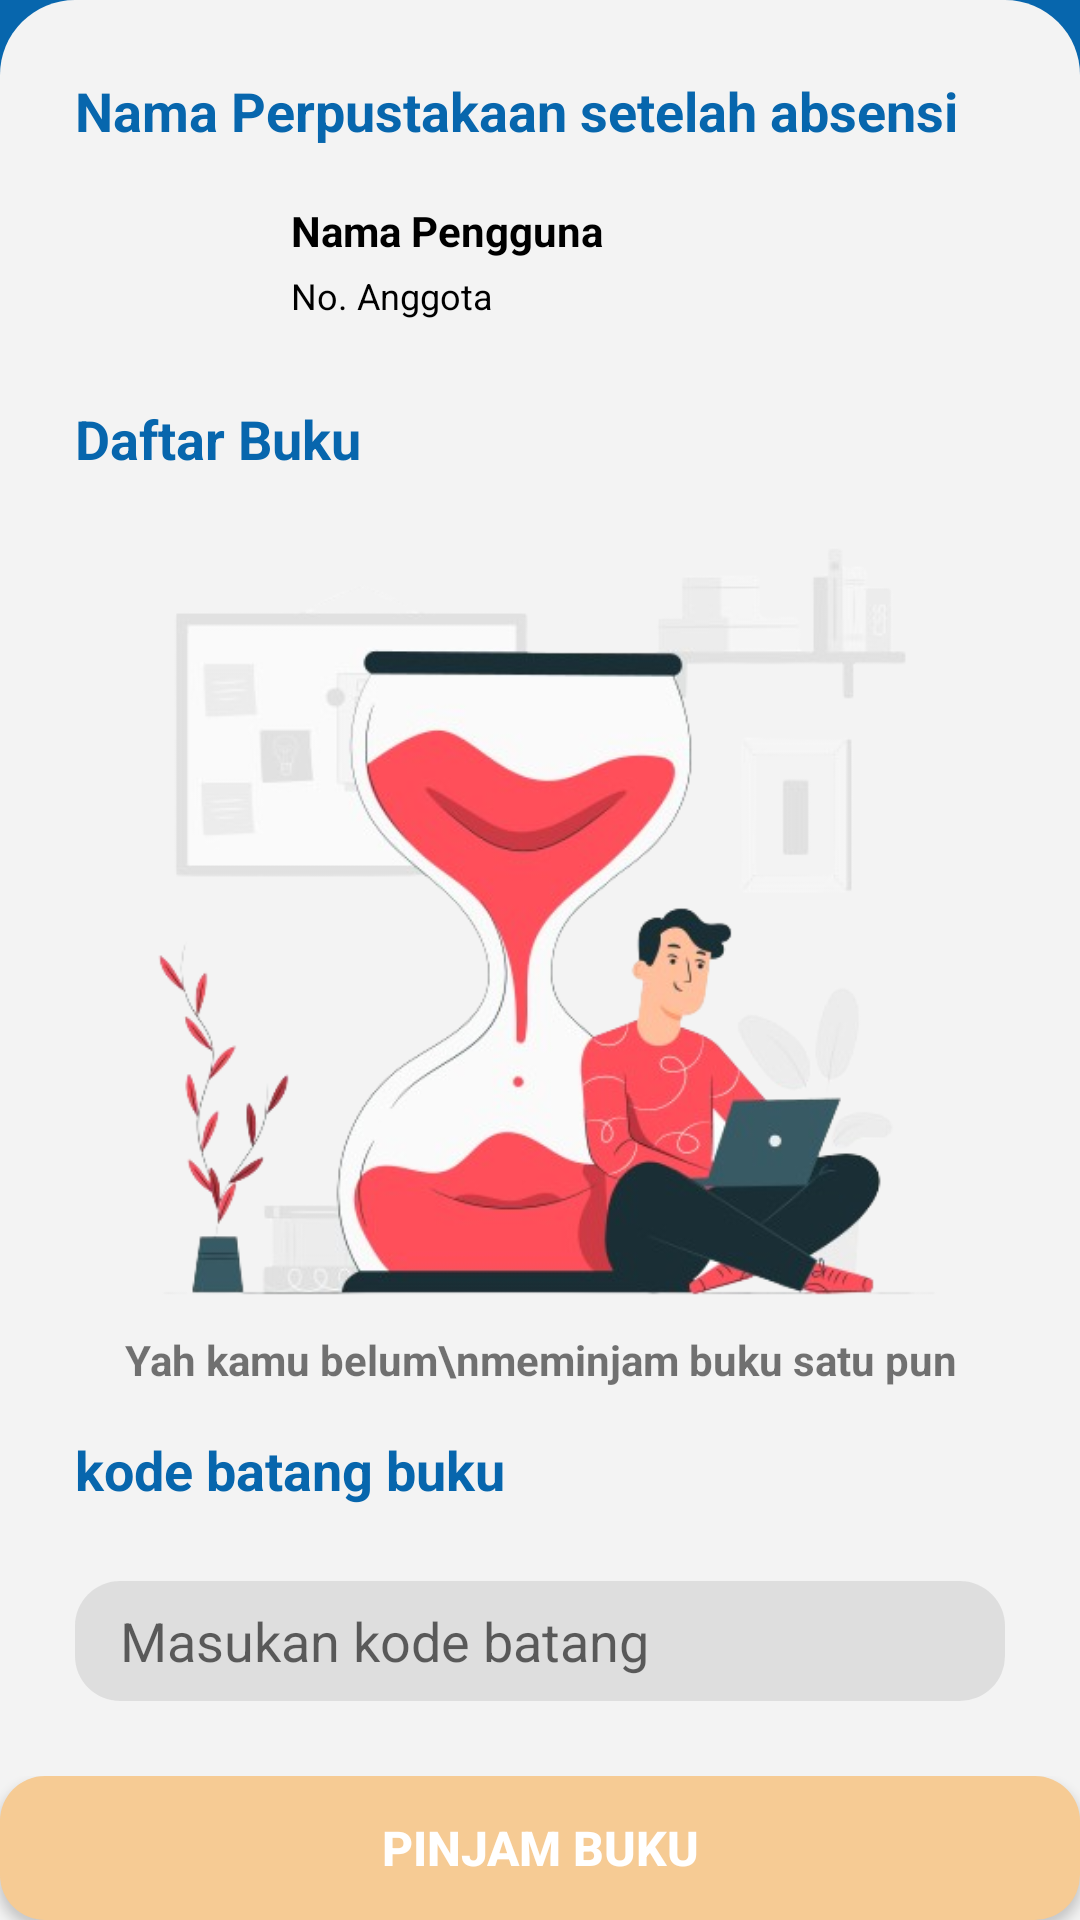

Here is an Android app screen rendered from its layout file. Give the layout XML and the strings, colors and styles it references.
<!-- AndroidManifest.xml: application theme Theme.Perpustakaan -->
<!-- res/layout/activity_dashboard.xml -->
<?xml version="1.0" encoding="utf-8"?>
<RelativeLayout xmlns:android="http://schemas.android.com/apk/res/android"
    xmlns:app="http://schemas.android.com/apk/res-auto"
    xmlns:tools="http://schemas.android.com/tools"
    android:layout_width="match_parent"
    android:layout_height="match_parent"
    tools:context=".user.HomeActivity"
    android:background="#0766AD"
    >

    <LinearLayout
        android:id="@+id/toolbar"
        android:layout_width="match_parent"
        android:layout_height="70dp"
        android:layout_alignParentTop="true"
        android:orientation="horizontal">

        <ImageView
            android:layout_width="27dp"
            android:layout_height="27dp"
            android:src="@drawable/baseline_west_24"
            android:layout_gravity="center_vertical"
            android:layout_marginLeft="15dp"/>

        <TextView
            android:layout_width="wrap_content"
            android:layout_height="27dp"
            android:layout_gravity="center_vertical"
            android:layout_marginLeft="15dp"
            android:text="Peminjaman Buku"
            android:textStyle="bold"
            android:textSize="16dp"
            android:textColor="#FFF"/>

    </LinearLayout>

    <LinearLayout
        android:id="@+id/barbawah"
        android:layout_width="match_parent"
        android:layout_height="650dp"
        android:gravity="bottom"
        android:background="@drawable/shape"
        android:layout_alignParentBottom="true"
        android:orientation="vertical"
        >
        <TextView
            android:layout_width="match_parent"
            android:layout_height="wrap_content"
            android:text="Nama Perpustakaan setelah absensi"
            android:layout_marginLeft="25dp"
            android:layout_marginTop="15dp"
            android:textStyle="bold"
            android:textColor="#0766AD"
            android:textSize="18dp"/>

        <LinearLayout
            android:layout_width="match_parent"
            android:layout_height="wrap_content"
            android:layout_marginLeft="25dp"
            android:layout_marginRight="25dp"
            android:layout_marginTop="10dp"
            >

            <ImageView
                android:layout_width="60dp"
                android:layout_height="60dp"
                android:src="@drawable/profile"
                />

            <LinearLayout
                android:layout_width="wrap_content"
                android:layout_height="wrap_content"
                android:orientation="vertical"
                android:layout_gravity="center_vertical"
                >

                <TextView
                    android:layout_width="wrap_content"
                    android:layout_height="wrap_content"
                    android:text="Nama Pengguna"
                    android:layout_marginLeft="12dp"
                    android:layout_marginBottom="4dp"
                    android:textStyle="bold"
                    android:textColor="#000"
                    />
                <TextView
                    android:layout_width="wrap_content"
                    android:layout_height="wrap_content"
                    android:text="No. Anggota "
                    android:layout_marginLeft="12dp"
                    android:layout_marginBottom="4dp"
                    android:textSize="12dp"
                    android:textColor="#000"/>

            </LinearLayout>

        </LinearLayout>
        <TextView
            android:layout_width="match_parent"
            android:layout_height="wrap_content"
            android:text="Daftar Buku "
            android:layout_marginLeft="25dp"
            android:layout_marginTop="15dp"
            android:textStyle="bold"
            android:textColor="#0766AD"
            android:textSize="18dp"/>

        <LinearLayout
            android:layout_width="wrap_content"
            android:layout_height="wrap_content"
            android:visibility="visible"
            android:orientation="vertical">

        <ImageView
            android:layout_width="wrap_content"
            android:layout_height="300dp"
            android:src="@drawable/waitingpople"/>

        <TextView
            android:layout_width="wrap_content"
            android:layout_height="wrap_content"
            android:layout_gravity="center"
            android:gravity="center"
            android:text="Yah kamu belum\nmeminjam buku satu pun"
            android:textStyle="bold"
            android:layout_marginTop="-15dp"/>
        </LinearLayout>

        <LinearLayout
            android:layout_width="wrap_content"
            android:layout_height="wrap_content"
            android:orientation="vertical"
            android:visibility="gone"
            >

        <androidx.recyclerview.widget.RecyclerView
            android:layout_width="wrap_content"
            android:layout_height="wrap_content"
            android:layout_marginLeft="25dp"
            android:layout_marginTop="15dp"
            />

        </LinearLayout>
        <TextView
            android:layout_width="match_parent"
            android:layout_height="wrap_content"
            android:text="kode batang buku"
            android:layout_marginLeft="25dp"
            android:layout_marginTop="15dp"
            android:textStyle="bold"
            android:textColor="#0766AD"
            android:textSize="18dp"/>

        <EditText
            android:layout_width="match_parent"
            android:layout_height="40dp"
            android:layout_margin="25dp"
            android:hint="Masukan kode batang"
            android:paddingLeft="15dp"
            android:paddingRight="15dp"
            android:background="@drawable/searchbar"/>



        <LinearLayout
            android:layout_width="match_parent"
            android:layout_height="wrap_content"
            >
            <Button
                android:layout_width="match_parent"
                android:layout_height="wrap_content"
                android:layout_weight="1"
                android:background="@drawable/shapedisable"
                android:textColor="#FFF"
                android:text="Pinjam Buku"
                android:textStyle="bold"
                android:textSize="16dp"
                />
        </LinearLayout>

    </LinearLayout>
</RelativeLayout>
<!-- resources referenced by this layout -->
<resources>
  <!-- drawable searchbar (drawable) -->
  <?xml version="1.0" encoding="utf-8"?>
  <shape xmlns:android="http://schemas.android.com/apk/res/android">
  
      <corners android:radius="15dp"/>
      <solid android:color="#88CCCCCC"/>
  </shape>
  <!-- drawable shape (drawable) -->
  <?xml version="1.0" encoding="utf-8"?>
  <shape xmlns:android="http://schemas.android.com/apk/res/android">
      <solid android:color="#F3F3F3"/>
      <corners android:topLeftRadius="25dp" android:topRightRadius="25dp"/>
  
  </shape>
  <!-- drawable shapedisable (drawable) -->
  <?xml version="1.0" encoding="utf-8"?>
  <shape xmlns:android="http://schemas.android.com/apk/res/android">
  
      <solid android:color="#F6CB94"/>
          <corners android:radius="15dp"/>
  
  </shape>
  <!-- drawable waitingpople: png bitmap (drawable, 145536 bytes) -->
  <style name="Theme.Perpustakaan" parent="Base.Theme.Perpustakaan" />
  <style name="Base.Theme.Perpustakaan" parent="Theme.AppCompat.DayNight.NoActionBar">
          
          
      </style>
</resources>
